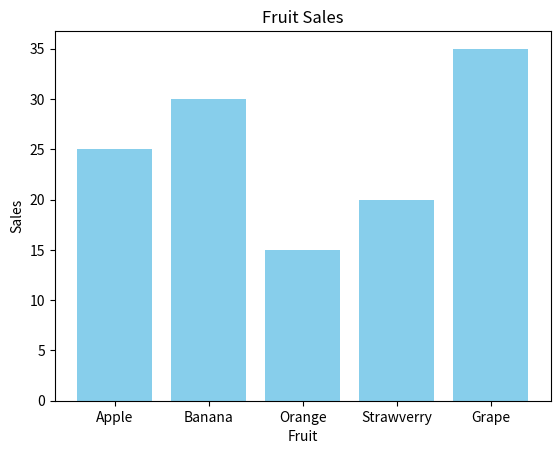

Source code (Python):
import matplotlib.pyplot as plt

categories = ["Apple","Banana","Orange","Strawverry","Grape"]

values = [25,30,15,20,35]

plt.clf()
plt.bar(categories, values, color = "skyblue")
plt.title("Fruit Sales")
plt.xlabel("Fruit")
plt.ylabel("Sales")

plt.show()
# plt.savefig("/bar.png")